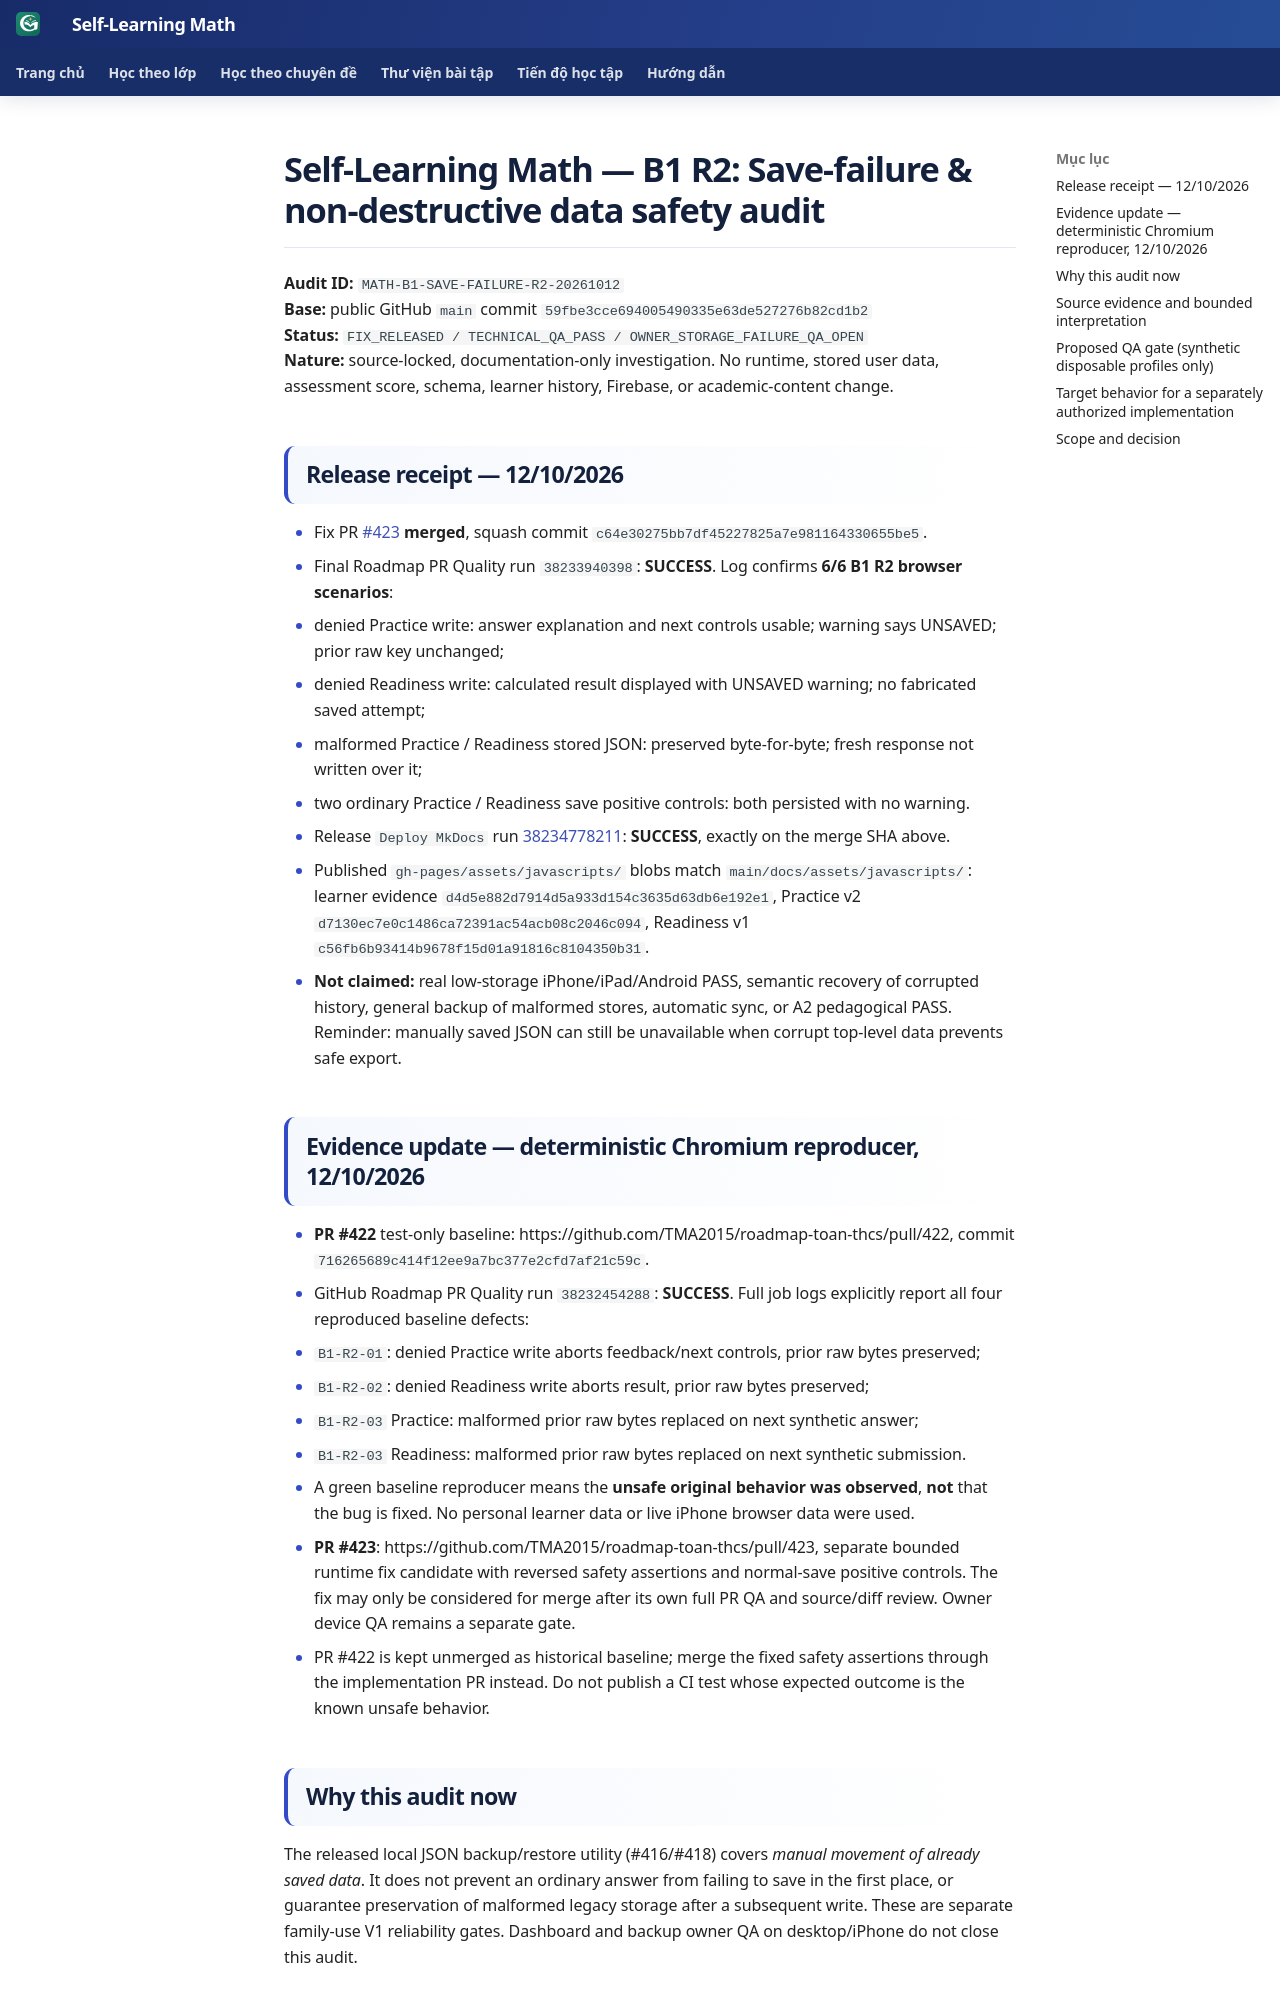

repository: TMA2015/roadmap-toan-thcs · page: collaboration/release-readiness-b1-save-failure-r2/index.html · generator: mkdocs

# Self-Learning Math — B1 R2: Save-failure & non-destructive data safety audit

**Audit ID:** `MATH-B1-SAVE-FAILURE-R2-20261012`  
**Base:** public GitHub `main` commit `59fbe3cce694005490335e63de527276b82cd1b2`  
**Status:** `FIX_RELEASED / TECHNICAL_QA_PASS / OWNER_STORAGE_FAILURE_QA_OPEN`  
**Nature:** source-locked, documentation-only investigation. No runtime, stored user data, assessment score, schema, learner history, Firebase, or academic-content change.

## Release receipt — 12/10/2026

- Fix PR [#423](https://github.com/TMA2015/roadmap-toan-thcs/pull/423) **merged**, squash commit `c64e30275bb7df45227825a7e981164330655be5`.
- Final Roadmap PR Quality run `38233940398`: **SUCCESS**. Log confirms **6/6 B1 R2 browser scenarios**:
  - denied Practice write: answer explanation and next controls usable; warning says UNSAVED; prior raw key unchanged;
  - denied Readiness write: calculated result displayed with UNSAVED warning; no fabricated saved attempt;
  - malformed Practice / Readiness stored JSON: preserved byte-for-byte; fresh response not written over it;
  - two ordinary Practice / Readiness save positive controls: both persisted with no warning.
- Release `Deploy MkDocs` run [38234778211](https://github.com/TMA2015/roadmap-toan-thcs/actions/runs/38234778211): **SUCCESS**, exactly on the merge SHA above.
- Published `gh-pages/assets/javascripts/` blobs match `main/docs/assets/javascripts/`: learner evidence `d4d5e882d7914d5a933d154c3635d63db6e192e1`, Practice v2 `d7130ec7e0c1486ca72391ac54acb08c2046c094`, Readiness v1 `c56fb6b93414b9678f15d01a91816c8104350b31`.
- **Not claimed:** real low-storage iPhone/iPad/Android PASS, semantic recovery of corrupted history, general backup of malformed stores, automatic sync, or A2 pedagogical PASS. Reminder: manually saved JSON can still be unavailable when corrupt top-level data prevents safe export.

## Evidence update — deterministic Chromium reproducer, 12/10/2026

- **PR #422** test-only baseline: https://github.com/TMA2015/roadmap-toan-thcs/pull/422, commit `716265689c414f12ee9a7bc377e2cfd7af21c59c`.
- GitHub Roadmap PR Quality run `38232454288`: **SUCCESS**. Full job logs explicitly report all four reproduced baseline defects:
  - `B1-R2-01`: denied Practice write aborts feedback/next controls, prior raw bytes preserved;
  - `B1-R2-02`: denied Readiness write aborts result, prior raw bytes preserved;
  - `B1-R2-03` Practice: malformed prior raw bytes replaced on next synthetic answer;
  - `B1-R2-03` Readiness: malformed prior raw bytes replaced on next synthetic submission.
- A green baseline reproducer means the **unsafe original behavior was observed**, **not** that the bug is fixed. No personal learner data or live iPhone browser data were used.
- **PR #423**: https://github.com/TMA2015/roadmap-toan-thcs/pull/423, separate bounded runtime fix candidate with reversed safety assertions and normal-save positive controls. The fix may only be considered for merge after its own full PR QA and source/diff review. Owner device QA remains a separate gate.
- PR #422 is kept unmerged as historical baseline; merge the fixed safety assertions through the implementation PR instead. Do not publish a CI test whose expected outcome is the known unsafe behavior.

## Why this audit now

The released local JSON backup/restore utility (#416/#418) covers *manual movement of already saved data*. It does not prevent an ordinary answer from failing to save in the first place, or guarantee preservation of malformed legacy storage after a subsequent write. These are separate family-use V1 reliability gates. Dashboard and backup owner QA on desktop/iPhone do not close this audit.
